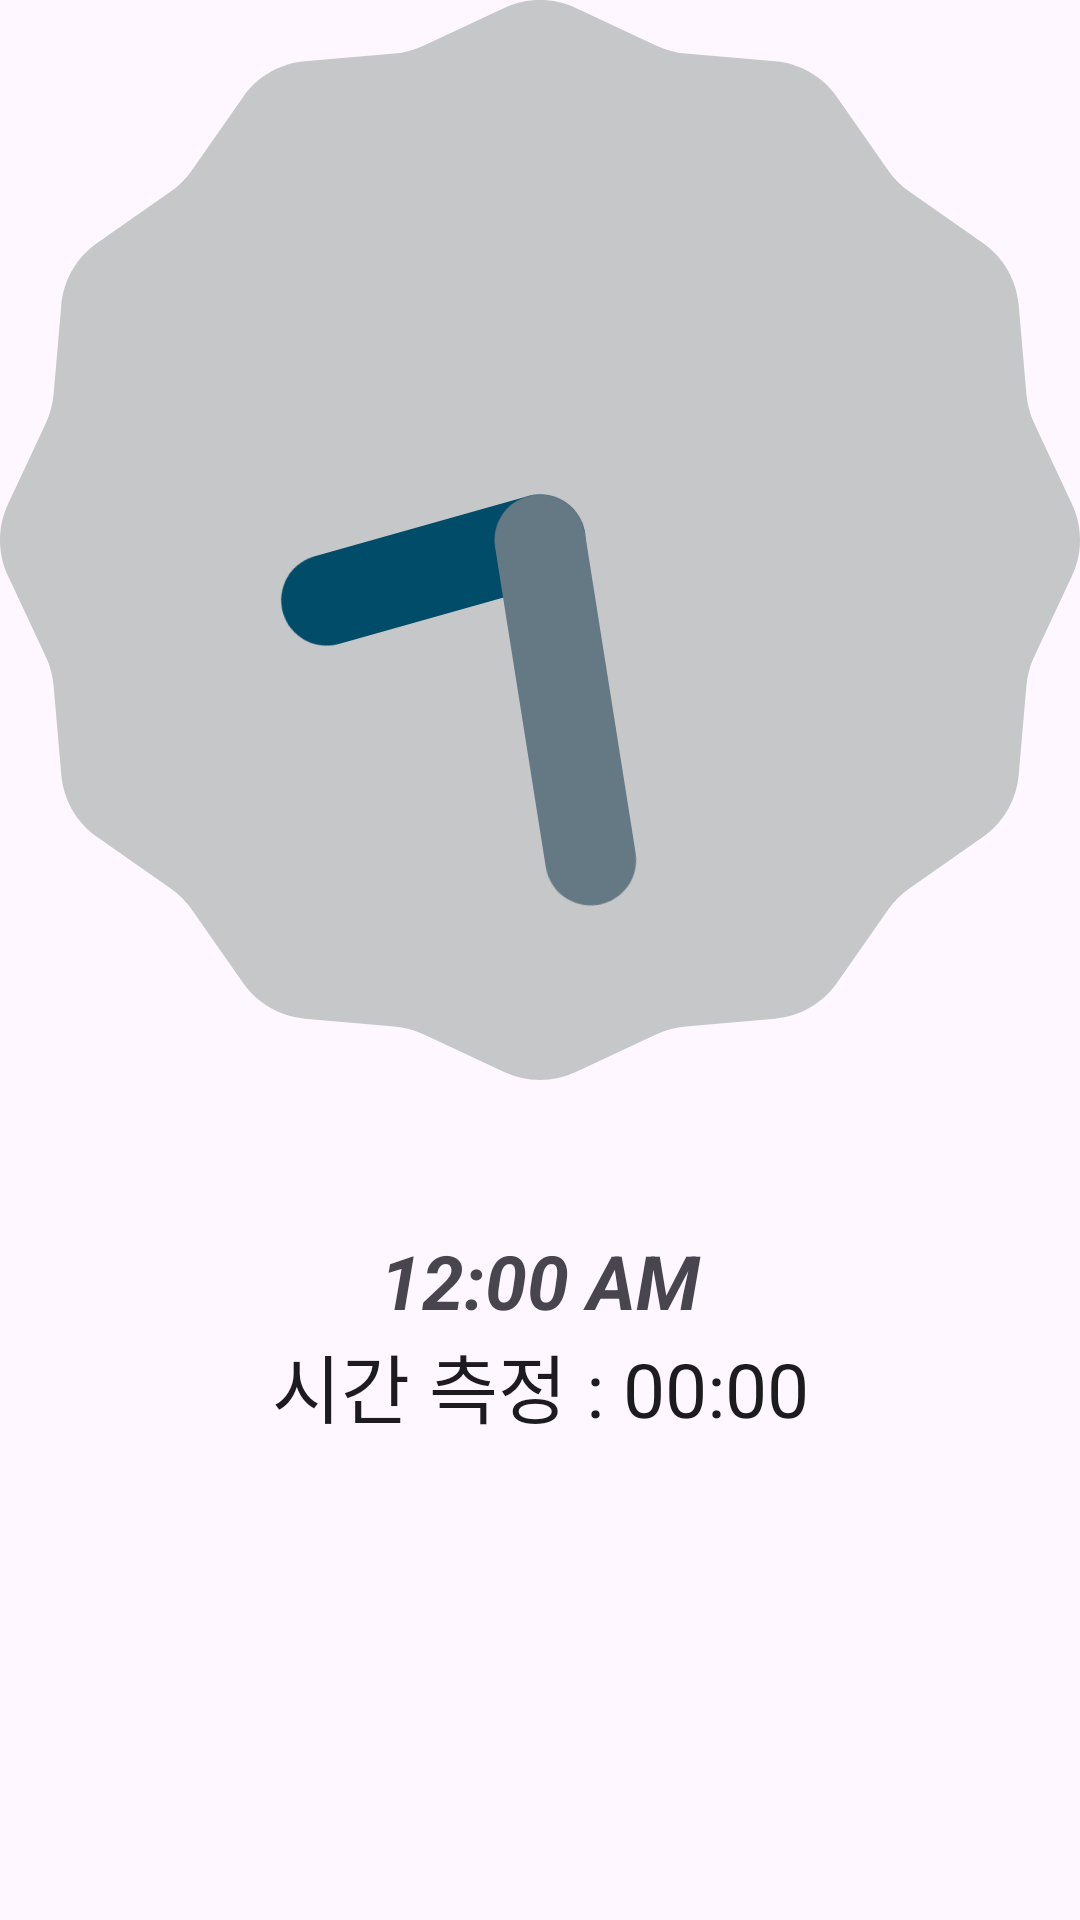

Reconstruct the res/layout file that produces this screen, plus the resources it refers to.
<!-- AndroidManifest.xml: application theme Theme.AdvancedWidget -->
<!-- res/layout/activity_main.xml -->
<?xml version="1.0" encoding="utf-8"?>
<LinearLayout xmlns:android="http://schemas.android.com/apk/res/android"
    xmlns:app="http://schemas.android.com/apk/res-auto"
    xmlns:tools="http://schemas.android.com/tools"
    android:id="@+id/main"
    android:layout_width="match_parent"
    android:layout_height="match_parent"
    android:orientation="vertical"
    tools:context=".MainActivity">

    <AnalogClock
        android:layout_width="match_parent"
        android:layout_height="wrap_content"
        android:layout_marginBottom="50dp"
        android:layout_gravity="center_horizontal"
        />
    <DigitalClock
        android:layout_width="match_parent"
        android:layout_height="wrap_content"
        android:textStyle="bold|italic"
        android:textSize="25sp"
        android:gravity="center"
        />
    <Chronometer
        android:layout_width="match_parent"
        android:layout_height="wrap_content"
        android:format="시간 측정 : %s"
        android:gravity="center"
        android:textSize="25sp"/>
</LinearLayout>
<!-- resources referenced by this layout -->
<resources>
  <style name="Theme.AdvancedWidget" parent="Base.Theme.AdvancedWidget" />
  <style name="Base.Theme.AdvancedWidget" parent="Theme.Material3.DayNight.NoActionBar">
          
          
      </style>
</resources>
